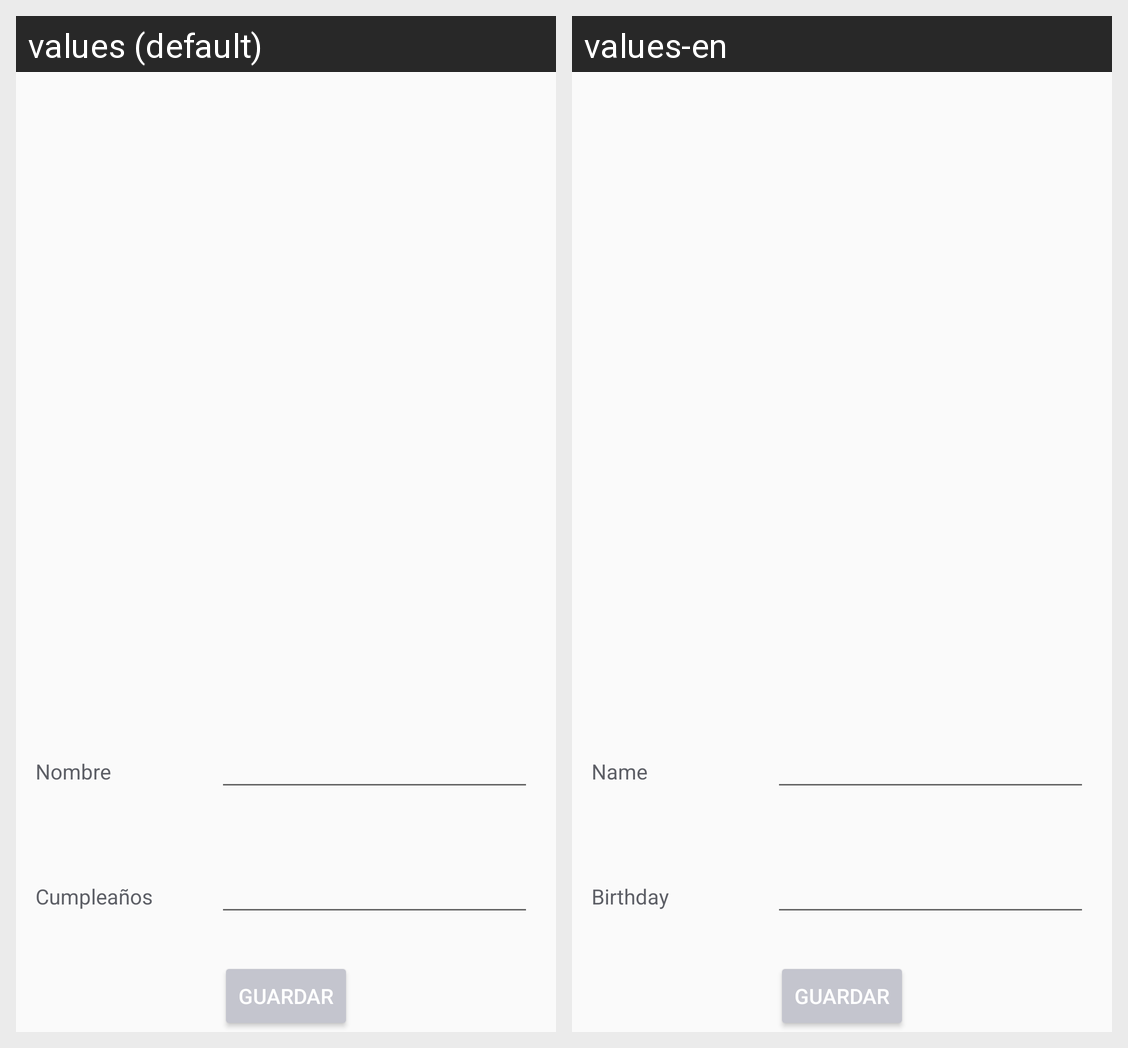

Here is an Android app screen in its default locale and in the app's own translations. Write out the translated-string differences for the strings that appear on this screen.
Android screen res/layout/fragment_details.xml rendered under 2 locales, left to right: values (default), values-en. Device: Nexus 5 (rendered at 1080×1920; each locale shown at half size, 540×960, under a caption strip naming it); theme AppTheme.
Strings drawn on this screen, with the default value and each locale's value (text and hints the layout hard-codes, and strings that could not be matched under every locale, appear in the picture but are not listed):

textView_Nombre
  values: Nombre
  values-en: Name

textView_Birthday
  values: Cumpleaños
  values-en: Birthday
